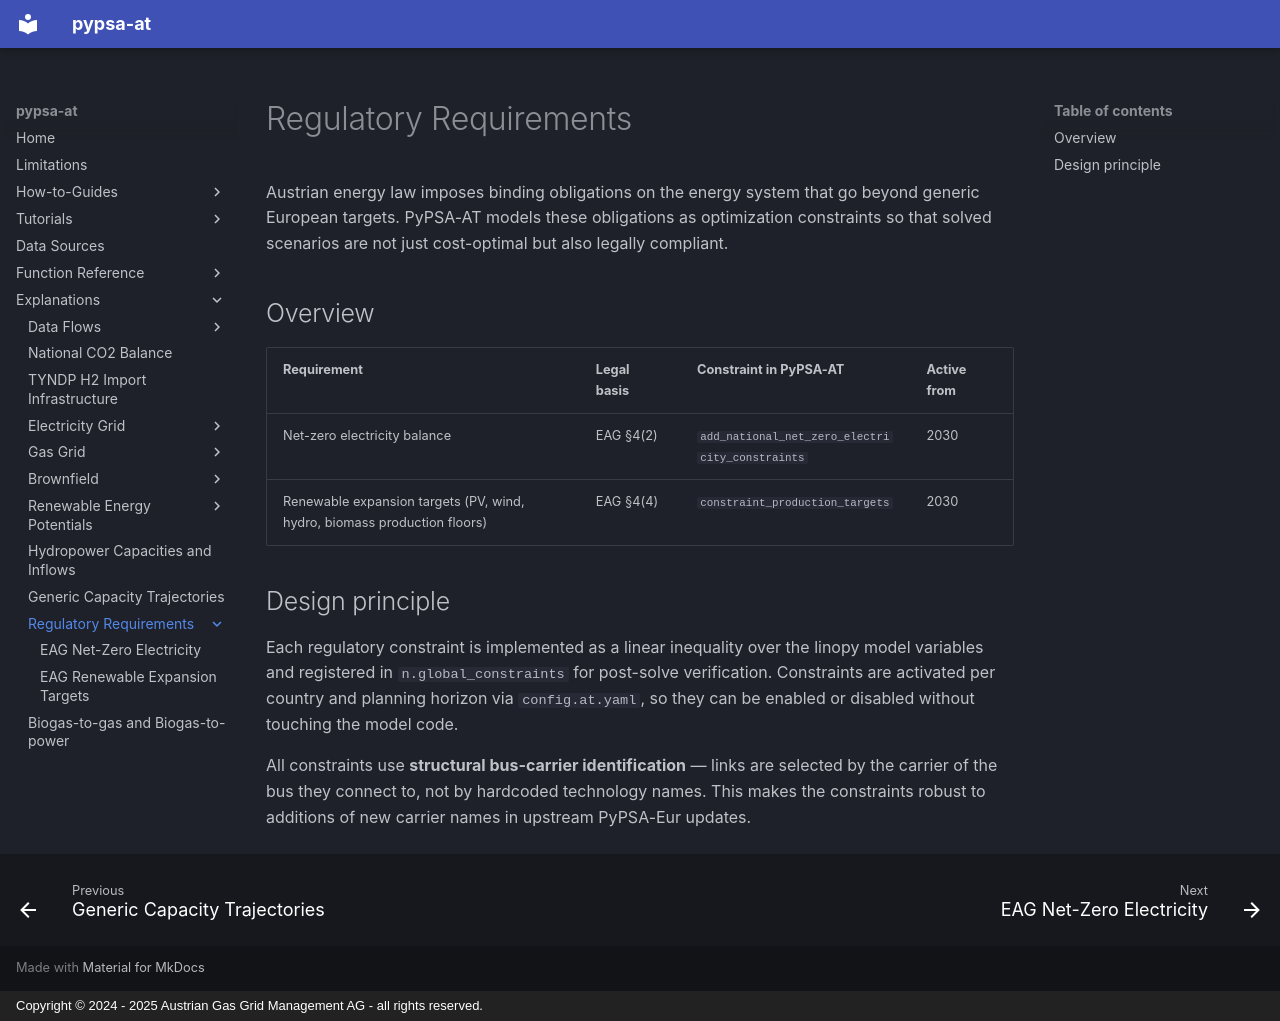

repository: AGGM-AG/pypsa-at · page: explanations/regulatory-requirements/index.html · generator: mkdocs · copyright: Copyright © 2024 - 2025 Austrian Gas Grid Management AG - all rights reserved.

# Regulatory Requirements

Austrian energy law imposes binding obligations on the energy system that go beyond generic
European targets. PyPSA-AT models these obligations as optimization constraints so that
solved scenarios are not just cost-optimal but also legally compliant.

## Overview

| Requirement | Legal basis | Constraint in PyPSA-AT | Active from |
|---|---|---|---|
| Net-zero electricity balance | EAG §4(2) | `add_national_net_zero_electricity_constraints` | 2030 |
| Renewable expansion targets (PV, wind, hydro, biomass production floors) | EAG §4(4) | `constraint_production_targets` | 2030 |

## Design principle

Each regulatory constraint is implemented as a linear inequality over the linopy model
variables and registered in `n.global_constraints` for post-solve verification. Constraints
are activated per country and planning horizon via `config.at.yaml`, so they can be enabled
or disabled without touching the model code.

All constraints use **structural bus-carrier identification** — links are selected by the
carrier of the bus they connect to, not by hardcoded technology names. This makes the
constraints robust to additions of new carrier names in upstream PyPSA-Eur updates.
